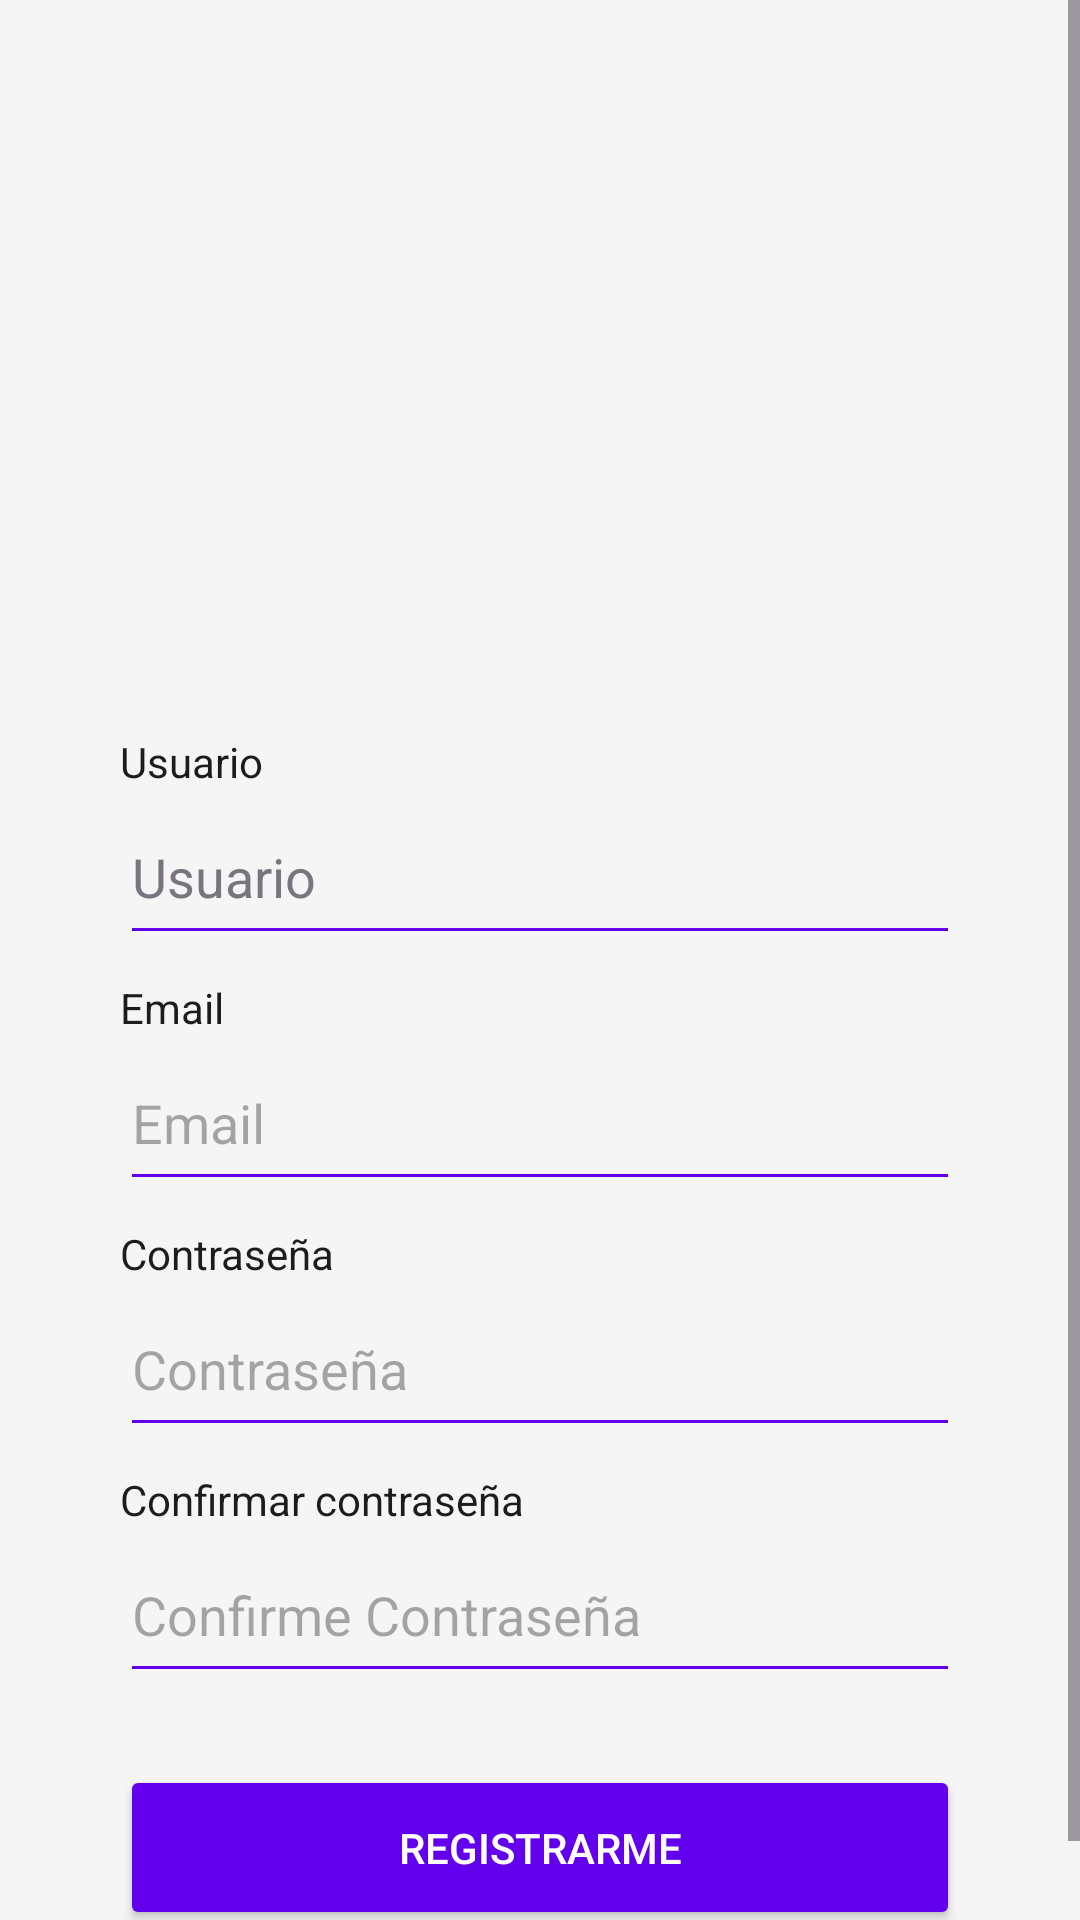

Reconstruct the res/layout file that produces this screen, plus the resources it refers to.
<!-- AndroidManifest.xml: application theme Theme.TemporisAndroidApp -->
<!-- res/layout/fragment_register.xml -->
<?xml version="1.0" encoding="utf-8"?>
<ScrollView xmlns:android="http://schemas.android.com/apk/res/android"
    xmlns:app="http://schemas.android.com/apk/res-auto"
    xmlns:tools="http://schemas.android.com/tools"
    android:layout_width="match_parent"
    android:layout_height="match_parent"
    android:fillViewport="true"
    android:background="?android:attr/windowBackground">

    <androidx.constraintlayout.widget.ConstraintLayout
        android:layout_width="match_parent"
        android:layout_height="wrap_content"
        android:paddingBottom="24sp">

        <ImageView
            android:id="@+id/ivRegistroLogo"
            android:layout_width="211sp"
            android:layout_height="205sp"
            app:layout_constraintBottom_toBottomOf="parent"
            app:layout_constraintEnd_toEndOf="parent"
            app:layout_constraintHorizontal_bias="0.5"
            app:layout_constraintStart_toStartOf="parent"
            app:layout_constraintTop_toTopOf="parent"
            app:layout_constraintVertical_bias="0.053"
            app:srcCompat="@mipmap/logo_foreground" />

        <TextView
            android:id="@+id/tvRegistroUserNameLabel"
            android:layout_width="wrap_content"
            android:layout_height="wrap_content"
            android:layout_marginTop="16sp"
            android:text="@string/usuario"
            android:textColor="?attr/colorOnSurface"
            app:layout_constraintStart_toStartOf="@+id/etRegistroUserName"
            app:layout_constraintTop_toBottomOf="@id/ivRegistroLogo" />

        <EditText
            android:id="@+id/etRegistroUserName"
            android:layout_width="280sp"
            android:layout_height="55sp"
            android:backgroundTint="?attr/colorPrimary"
            android:hint="@string/usuario"
            android:textColor="?attr/colorOnSurface"
            android:textColorHint="?attr/colorOutline"
            app:layout_constraintEnd_toEndOf="parent"
            app:layout_constraintStart_toStartOf="parent"
            app:layout_constraintTop_toBottomOf="@id/tvRegistroUserNameLabel" />

        <TextView
            android:id="@+id/tvRegistroEmailLabel"
            android:layout_width="wrap_content"
            android:layout_height="wrap_content"
            android:layout_marginTop="8sp"
            android:text="@string/prompt_email"
            android:textColor="?attr/colorOnSurface"
            app:layout_constraintStart_toStartOf="@+id/etRegistroEmail"
            app:layout_constraintTop_toBottomOf="@id/etRegistroUserName" />

        <EditText
            android:id="@+id/etRegistroEmail"
            android:layout_width="280sp"
            android:layout_height="55sp"
            android:backgroundTint="?attr/colorPrimary"
            android:hint="@string/prompt_email"
            android:textColor="?attr/colorOnSurface"
            app:layout_constraintEnd_toEndOf="parent"
            app:layout_constraintStart_toStartOf="parent"
            app:layout_constraintTop_toBottomOf="@id/tvRegistroEmailLabel" />

        <TextView
            android:id="@+id/tvRegistroContraLabel"
            android:layout_width="wrap_content"
            android:layout_height="wrap_content"
            android:layout_marginTop="8sp"
            android:text="@string/Contra"
            android:textColor="?attr/colorOnSurface"
            app:layout_constraintStart_toStartOf="@+id/etRegistroContra"
            app:layout_constraintTop_toBottomOf="@id/etRegistroEmail" />

        <EditText
            android:id="@+id/etRegistroContra"
            android:layout_width="280sp"
            android:layout_height="55sp"
            android:backgroundTint="?attr/colorPrimary"
            android:hint="@string/Contra"
            android:inputType="textPassword"
            android:textColor="?attr/colorOnSurface"
            app:layout_constraintEnd_toEndOf="parent"
            app:layout_constraintStart_toStartOf="parent"
            app:layout_constraintTop_toBottomOf="@id/tvRegistroContraLabel" />

        <TextView
            android:id="@+id/tvRegistroConfirmContraLabel"
            android:layout_width="wrap_content"
            android:layout_height="wrap_content"
            android:layout_marginTop="8sp"
            android:text="@string/confirm_password"
            android:textColor="?attr/colorOnSurface"
            app:layout_constraintStart_toStartOf="@+id/etRegistroConfirm"
            app:layout_constraintTop_toBottomOf="@id/etRegistroContra" />

        <EditText
            android:id="@+id/etRegistroConfirm"
            android:layout_width="280sp"
            android:layout_height="55sp"
            android:backgroundTint="?attr/colorPrimary"
            android:hint="@string/ConfirmarContra"
            android:inputType="textPassword"
            android:textColor="?attr/colorOnSurface"
            app:layout_constraintEnd_toEndOf="parent"
            app:layout_constraintStart_toStartOf="parent"
            app:layout_constraintTop_toBottomOf="@id/tvRegistroConfirmContraLabel" />

        <Button
            android:id="@+id/btnRegistroRegistrar"
            android:layout_width="280sp"
            android:layout_height="55sp"
            android:layout_marginTop="24sp"
            android:backgroundTint="?attr/colorPrimary"
            android:text="@string/registrar"
            android:textColor="?attr/colorOnPrimary"
            app:layout_constraintEnd_toEndOf="parent"
            app:layout_constraintStart_toStartOf="parent"
            app:layout_constraintTop_toBottomOf="@id/etRegistroConfirm" />

    </androidx.constraintlayout.widget.ConstraintLayout>
</ScrollView>
<!-- resources referenced by this layout -->
<resources>
  <string name="ConfirmarContra">Confirme Contraseña</string>
  <string name="Contra">Contraseña</string>
  <string name="confirm_password">Confirmar contraseña</string>
  <string name="prompt_email">Email</string>
  <string name="registrar">Registrarme</string>
  <string name="usuario">Usuario</string>
  <style name="Theme.TemporisAndroidApp" parent="Theme.Material3.DayNight">
          <item name="colorPrimary">@color/purple_500</item>
          <item name="colorOnPrimary">@color/white</item>
  
          <item name="android:windowBackground">#F5F5F5</item>
          <item name="colorSurface">@color/white</item>
          <item name="colorOnSurface">#1C1B1F</item> <item name="colorSurfaceVariant">@color/white</item>
          <item name="colorOnSurfaceVariant">#1C1B1F</item>
  
          <item name="android:statusBarColor">@color/purple_700</item>
  
          <item name="materialButtonStyle">@style/Widget.App.Button.Rounded</item>
  
          <item name="windowSplashScreenBackground">@color/white</item>
          <item name="windowSplashScreenAnimatedIcon">@drawable/ic_logo_temporis</item>
          <item name="postSplashScreenTheme">@style/Theme.TemporisAndroidApp</item>
      </style>
  <style name="Widget.App.Button.Rounded" parent="Widget.Material3.Button">
          <item name="shapeAppearanceOverlay">@style/ShapeAppearance.App.Button.Rounded</item>
      </style>
  <!-- drawable ic_logo_temporis: webp bitmap (mipmap-hdpi, 7954 bytes) -->
  <style name="ShapeAppearance.App.Button.Rounded" parent="ShapeAppearance.Material3.MediumComponent">
          <item name="cornerSize">24dp</item> </style>
  <!-- not gathered from this repository: default colours our renderer supplied (Android Studio template values) -->
  <color name="purple_500">#FF6200EE</color>
  <color name="purple_700">#FF3700B3</color>
  <color name="white">#FFFFFFFF</color>
</resources>
